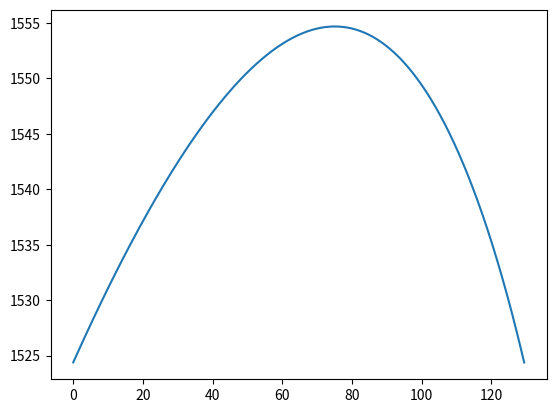

Generate this figure with matplotlib:
# -*- coding: utf-8 -*-


""" 
Computes the trajectory of a stitched baseball with air drag.
Takes altitude into account (higher altitude means further travel) and the
stitching on the baseball influencing drag. 

This is based on the book Computational Physics by N. Giordano.

The takeaway point is that the drag coefficient on a stitched baseball is 
LOWER the higher its velocity, which is somewhat counterintuitive.
"""


from __future__ import division
import math
import matplotlib.pyplot as plt
from numpy.random import randn
import numpy as np

def a_drag (vel, altitude):
    """ returns the drag coefficient of a baseball at a given velocity (m/s)
    and altitude (m).
    """
    
    v_d = 35
    delta = 5
    y_0 = 1.0e4
    
    val = 0.0039 + 0.0058 / (1 + math.exp((vel - v_d)/delta))
    val *= math.exp(-altitude / y_0)
    
    return val

def compute_trajectory_vacuum (v_0_mph, 
                               theta, 
                               dt=0.01, 
                               noise_scale=0.0, 
                               x0=0., y0 = 0.):
    theta = math.radians(theta)
        
    x = x0
    y = y0
    
    v0_y = v_0_mph * math.sin(theta)
    v0_x = v_0_mph * math.cos(theta)    
    
    xs = []
    ys = []
    
    t = dt
    while y >= 0:
        x = v0_x*t + x0
        y = -0.5*9.8*t**2 + v0_y*t + y0
        
        xs.append (x + randn() * noise_scale)        
        ys.append (y + randn() * noise_scale)
        
        t += dt
        
    return (xs, ys)
        
        

def compute_trajectory(v_0_mph, theta, v_wind_mph=0, alt_ft = 0.0, dt = 0.01):
    g = 9.8
    
    ### comput
    theta = math.radians(theta)
    # initial velocity in direction of travel
    v_0 = v_0_mph * 0.447 # mph to m/s
    
    # velocity components in x and y
    v_x = v_0 * math.cos(theta)
    v_y = v_0 * math.sin(theta)
   
    v_wind = v_wind_mph * 0.447 # mph to m/s
    altitude = alt_ft / 3.28   # to m/s
    
    ground_level = altitude
    
    x = [0.0]
    y = [altitude]
    
    i = 0
    while y[i] >= ground_level:
        
        v = math.sqrt((v_x - v_wind) **2+ v_y**2)
        
        x.append(x[i] + v_x * dt)
        y.append(y[i] + v_y * dt)
        
        v_x = v_x - a_drag(v, altitude) * v * (v_x - v_wind) * dt
        v_y = v_y - a_drag(v, altitude) * v * v_y * dt - g * dt
        i += 1
        
    # meters to yards
    np.multiply (x, 1.09361)
    np.multiply (y, 1.09361)
    
    return (x,y)
    

def predict (x0, y0, x1, y1, dt, time):
    g = 10.724*dt*dt
    
    v_x = x1-x0
    v_y = y1-y0    
    v = math.sqrt(v_x**2 + v_y**2)
    
    x = x1
    y = y1
    
    
    while time > 0:
        v_x = v_x - a_drag(v, y) * v * v_x
        v_y = v_y - a_drag(v, y) * v * v_y - g
       
        x = x + v_x
        y = y + v_y

        time -= dt
        
    return (x,y)

        
    
 
if __name__ == "__main__":
    x,y = compute_trajectory(v_0_mph = 110., theta=35., v_wind_mph = 0., alt_ft=5000.)
    
    plt.plot (x, y)
    plt.show()
    

    

    